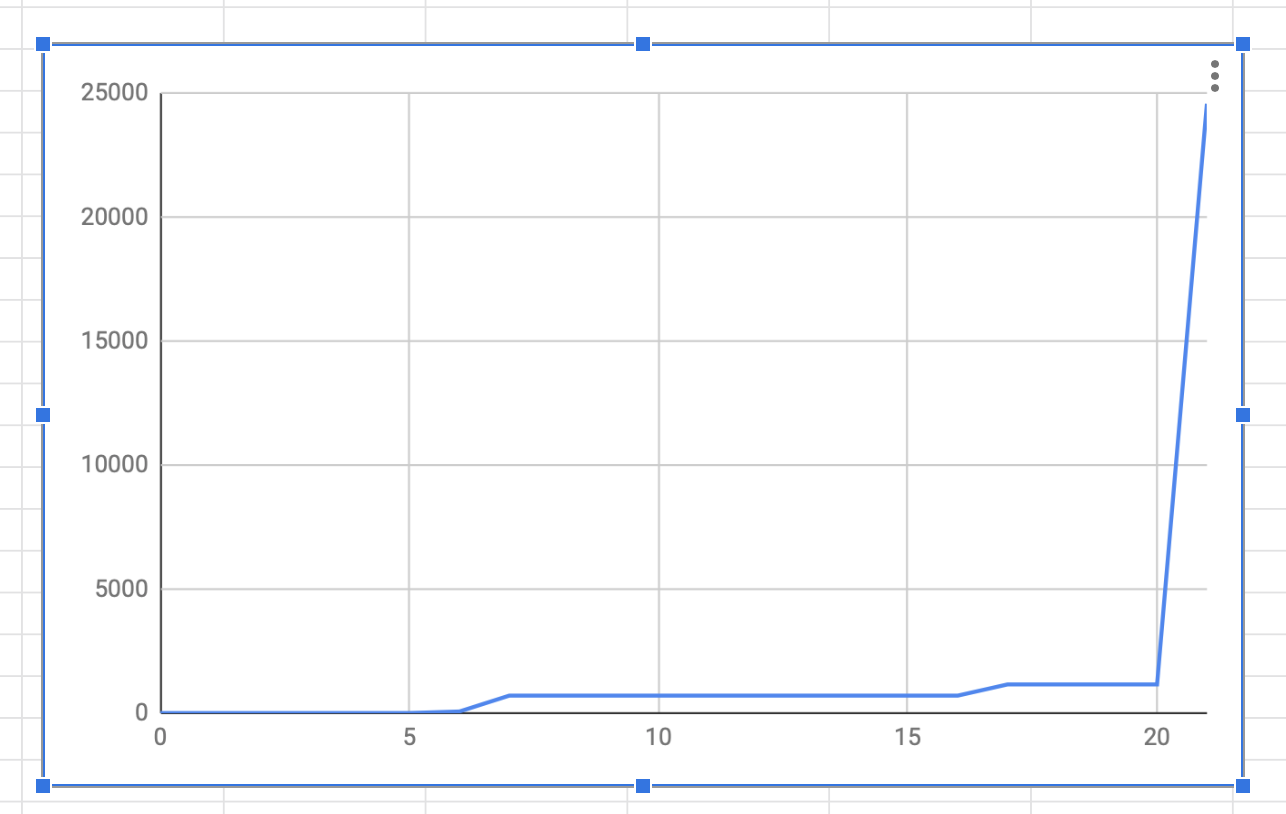

Source data for this figure (header and first rows):
0, 0.332590
1, 0.3734
2, 0.4335
3, 0.542
4, 0.7576
5, 1.404
6, 63.36
7, 703.2
8, 703.2
9, 703.2
10, 703.2
11, 703.2
12, 703.2
13, 703.2
14, 703.2
15, 703.2
16, 703.2
17, 1155
18, 1155
19, 1155
20, 1155
21, 24570
